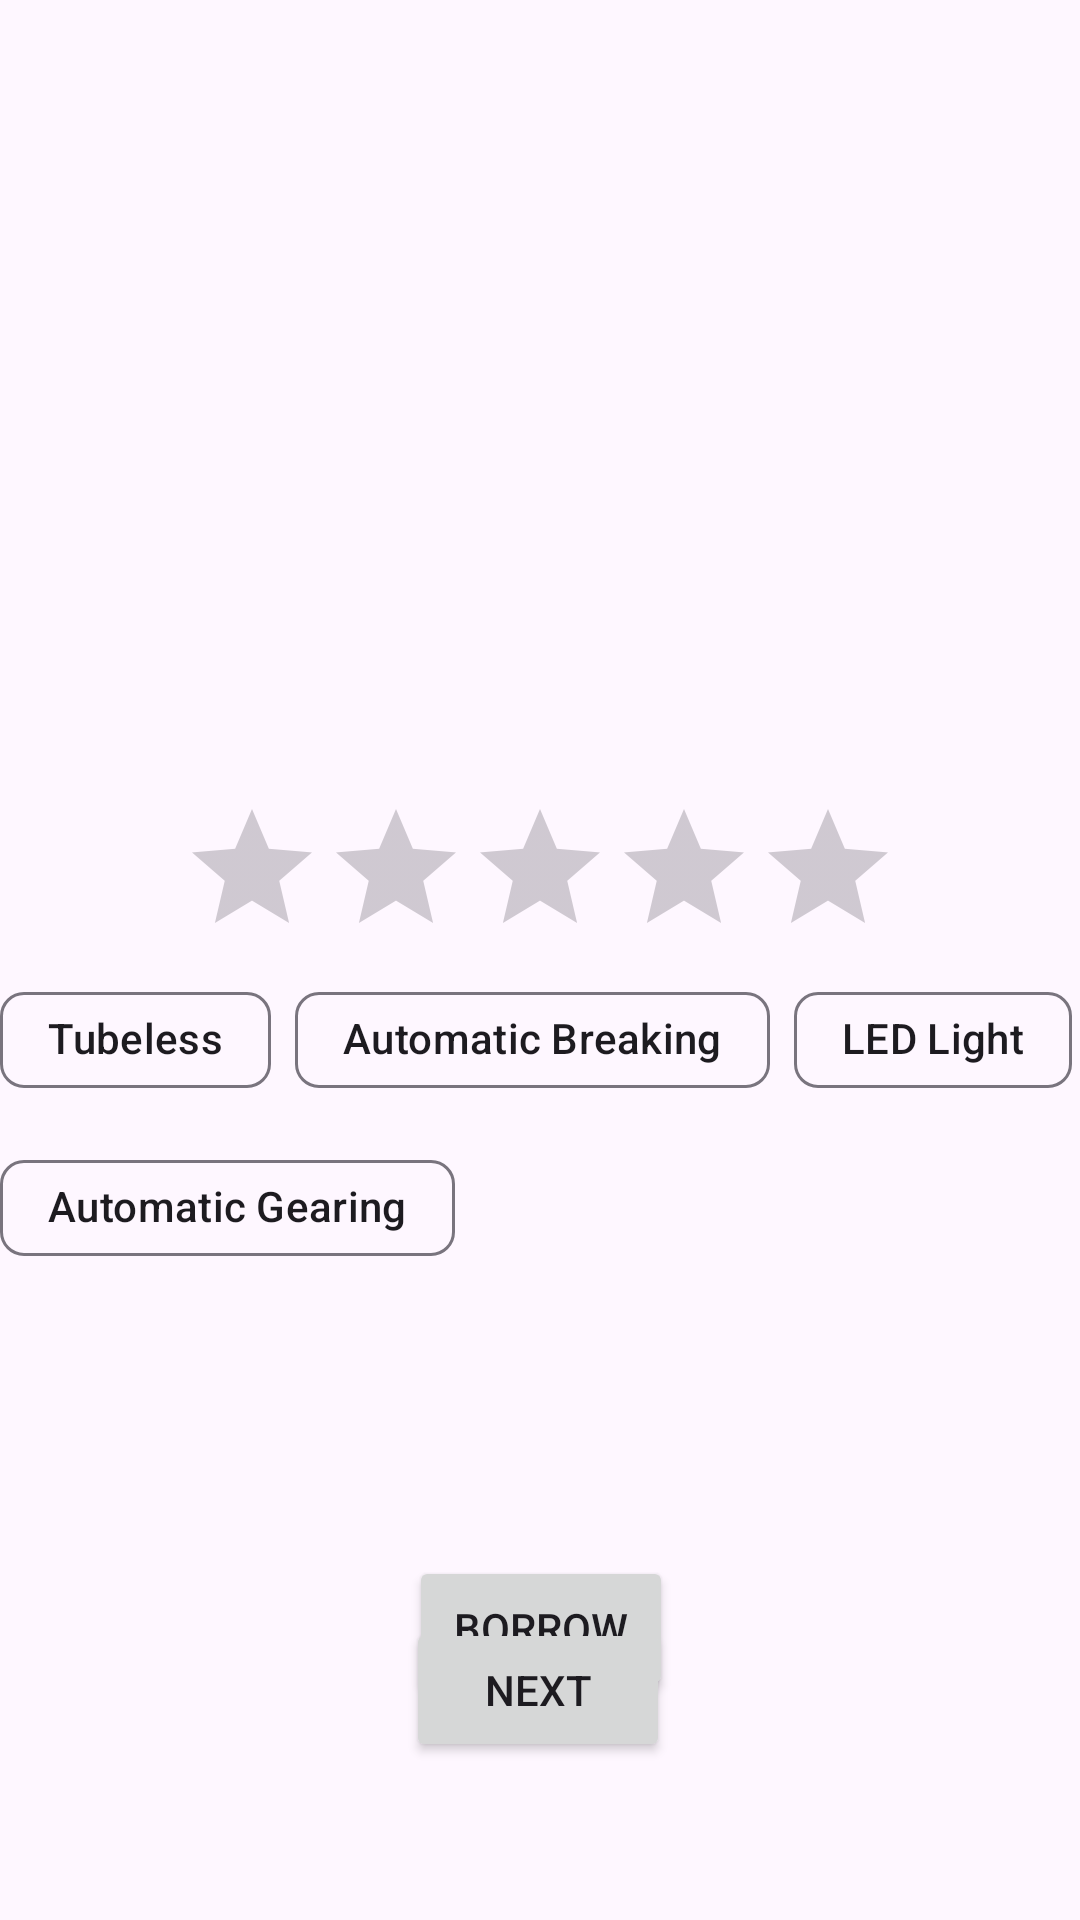

The Android layout XML behind this screen, and the referenced resources:
<!-- AndroidManifest.xml: application theme Theme.coretwo -->
<!-- res/layout/activity_main.xml -->
<?xml version="1.0" encoding="utf-8"?>
<androidx.constraintlayout.widget.ConstraintLayout xmlns:android="http://schemas.android.com/apk/res/android"
    xmlns:app="http://schemas.android.com/apk/res-auto"
    xmlns:tools="http://schemas.android.com/tools"
    android:layout_width="match_parent"
    android:layout_height="match_parent"
    tools:context=".MainActivity">

    <ImageView
        android:id="@+id/cycleImage"
        android:layout_width="0dp"
        android:layout_height="191dp"
        android:contentDescription="@string/image_description"
        app:layout_constraintEnd_toEndOf="parent"
        app:layout_constraintStart_toStartOf="parent"
        app:layout_constraintTop_toTopOf="parent"
        app:srcCompat="@drawable/cycle1" />
    

    <TextView
        android:id="@+id/nameOfCycle"
        style="@style/AppTitleText"
        android:layout_width="wrap_content"
        android:layout_height="wrap_content"
        android:textAppearance="@style/TextAppearance.AppCompat.Large"
        app:layout_constraintStart_toStartOf="parent"
        app:layout_constraintTop_toBottomOf="@+id/cycleImage"
        tools:text="Cycle1" />

    <TextView
        android:id="@+id/deatilOfCycle"
        android:layout_width="0dp"
        android:layout_height="wrap_content"
        android:layout_marginStart="16dp"
        android:layout_marginTop="8dp"
        android:textAppearance="@style/TextAppearance.AppCompat.Small"
        app:layout_constraintEnd_toEndOf="parent"
        app:layout_constraintStart_toStartOf="parent"
        app:layout_constraintTop_toBottomOf="@+id/nameOfCycle"
        style="@style/AppBodyText"
        tools:text="1 Gear Casual" />

    <RatingBar
        android:id="@+id/ratingOfCycle"
        android:layout_width="wrap_content"
        android:layout_height="wrap_content"
        android:layout_marginTop="10dp"
        app:layout_constraintEnd_toEndOf="parent"
        app:layout_constraintStart_toStartOf="parent"
        app:layout_constraintTop_toBottomOf="@+id/deatilOfCycle" />
    
    <com.google.android.material.chip.ChipGroup
        android:id="@+id/featuresOfCycle"
        android:layout_width="0dp"
        android:layout_height="wrap_content"
        app:layout_constraintEnd_toEndOf="parent"
        app:layout_constraintStart_toStartOf="parent"
        app:layout_constraintTop_toBottomOf="@+id/ratingOfCycle">

        <com.google.android.material.chip.Chip
            android:id="@+id/AC"
            android:layout_width="wrap_content"
            android:layout_height="wrap_content"
            android:text="@string/cpCoop"
            tools:text="AC" />

        <com.google.android.material.chip.Chip
            android:id="@+id/DCchip"
            android:layout_width="wrap_content"
            android:layout_height="wrap_content"
            android:text="@string/cpMultiplayer"
            tools:text="Digital Cockpit" />

        <com.google.android.material.chip.Chip
            android:id="@+id/NVAchip"
            android:layout_width="wrap_content"
            android:layout_height="wrap_content"
            android:text="@string/cpLocal"
            tools:text="Night Vision Assist" />

        <com.google.android.material.chip.Chip
            android:id="@+id/AutomaticChip"
            android:layout_width="wrap_content"
            android:layout_height="wrap_content"
            android:text="@string/cpMulti"
            tools:text="Automatic" />
    </com.google.android.material.chip.ChipGroup>

    <TextView
        android:id="@+id/tvPrice"
        android:layout_width="119dp"
        android:layout_height="60dp"
        android:textAppearance="@style/TextAppearance.AppCompat.Large"
        android:textSize="36sp"
        app:layout_constraintBottom_toBottomOf="parent"
        app:layout_constraintEnd_toEndOf="parent"
        app:layout_constraintHorizontal_bias="0.544"
        app:layout_constraintStart_toStartOf="parent"
        app:layout_constraintTop_toTopOf="@+id/cycleImage"
        app:layout_constraintVertical_bias="0.634"
        tools:text="$20" />

    <Button
        android:id="@+id/buttonBorrow"
        android:layout_width="wrap_content"
        android:layout_height="wrap_content"
        android:layout_marginTop="92dp"
        android:text="@string/btBorrow"
        app:layout_constraintEnd_toEndOf="parent"
        app:layout_constraintHorizontal_bias="0.501"
        app:layout_constraintStart_toStartOf="parent"
        app:layout_constraintTop_toBottomOf="@+id/featuresOfCycle"
        tools:text="Borrow" />
    
    <Button
        android:id="@+id/buttonNext"
        android:layout_width="wrap_content"
        android:layout_height="wrap_content"
        android:text="@string/btNext"
        app:layout_constraintBottom_toBottomOf="parent"
        app:layout_constraintEnd_toEndOf="parent"
        app:layout_constraintHorizontal_bias="0.498"
        app:layout_constraintStart_toStartOf="parent"
        app:layout_constraintTop_toBottomOf="@+id/tvPrice"
        app:layout_constraintVertical_bias="0.68"
        tools:text="Next" />
    
</androidx.constraintlayout.widget.ConstraintLayout>
<!-- resources referenced by this layout -->
<resources>
  <string name="btBorrow">Borrow</string>
  <string name="btNext">Next</string>
  <string name="btSave">Save</string>
  <string name="cpCoop">Tubeless</string>
  <string name="cpLocal">LED Light</string>
  <string name="cpMulti">Automatic Gearing</string>
  <string name="cpMultiplayer">Automatic Breaking</string>
  <string name="image_description">Cycle Image</string>
  <style name="AppBodyText">
          <item name="android:textSize">16sp</item>
          <item name="android:textColor">@color/b</item>
      </style>
  <style name="AppTitleText">
          <item name="android:textSize">26sp</item>
          <item name="android:textColor">@color/b</item>
          <item name="android:textStyle">bold</item>
      </style>
  <style name="Theme.coretwo" parent="Base.Theme.coretwo" />
  <color name="b">#FF000000</color>
  <style name="Base.Theme.coretwo" parent="Theme.Material3.DayNight.NoActionBar">
          <item name="colorPrimary">@color/p</item>
          <item name="colorPrimaryVariant">@color/green_dark</item>
          <item name="colorOnPrimary">@color/w</item>
  
          
  
          
          <item name="colorSecondary">@color/m</item>
          <item name="colorSecondaryVariant">@color/gd</item>
          <item name="colorOnSecondary">@color/b</item>
          
          <item name="android:statusBarColor" tools:targetApi="l">?attr/colorPrimaryVariant</item>
      </style>
  <color name="p">#FF34E0</color>
  <color name="green_dark">#152E15</color>
  <color name="w">#FFFFFFFF</color>
  <color name="m">#FFC0D9</color>
  <color name="gd">#BFBD39</color>
</resources>
